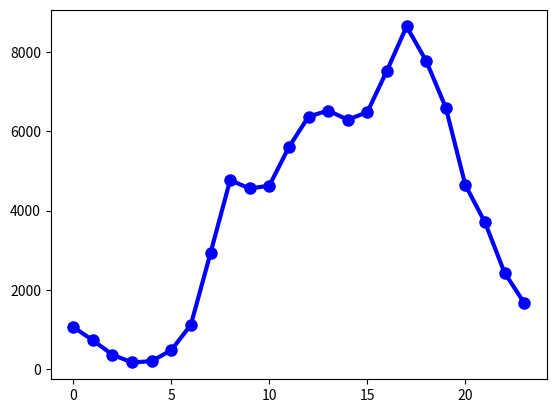

Reproduce this figure in Python.
import matplotlib
import numpy as np
import matplotlib.pyplot as plt


x = [0, 1, 2, 3, 4, 5, 6, 7, 8, 9, 10, 11, 12, 13, 14, 15, 16, 17, 18, 19, 20, 21, 22, 23]
y =[1060, 724, 361, 165, 199, 475, 1117, 2927, 4767, 4559, 4629, 5605, 6373, 6525, 6295, 6487, 7533, 8649, 7781, 6603, 4644, 3703, 2431, 1671]


plt.plot(x,y,label='Frist line',linewidth=3,color='b',marker='o',
markerfacecolor='blue',markersize=8)
# x = time_list
# y = message_list
plt.figure(figsize=(8, 6))
# plt.plot(x, y, "r", lable="times")
plt.xlabel("hour")
plt.ylabel("frequency")
plt.show()
